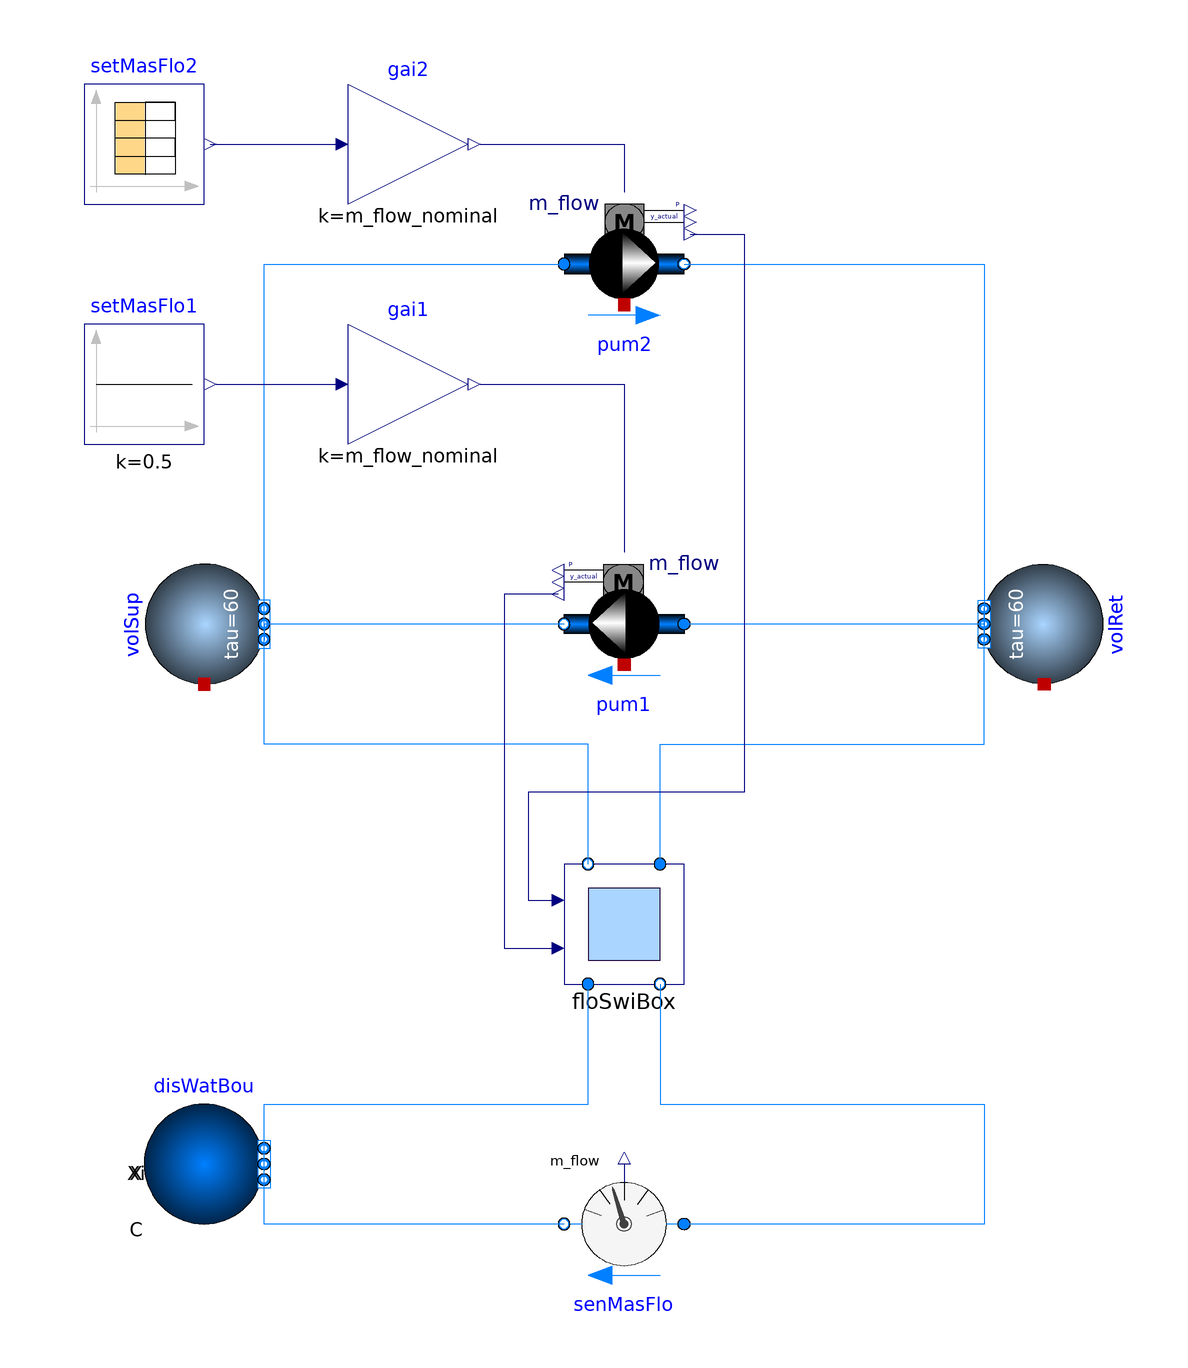

The Modelica model whose source follows is shown above as a component diagram (icons at their Placement, wires along their Line points).

model SwitchBox "Validation of flow switch box"
  extends Modelica.Icons.Example;

  package Medium=Buildings.Media.Water
    "Medium model";
  parameter Modelica.SIunits.MassFlowRate m_flow_nominal=1
    "Nominal water mass flow rate";
  Buildings.Fluid.Delays.DelayFirstOrder volSup(
    redeclare final package Medium = Medium,
    energyDynamics=Modelica.Fluid.Types.Dynamics.SteadyStateInitial,
    final m_flow_nominal=m_flow_nominal,
    tau=60,
    nPorts=3) "Mixing volume supply" annotation (Placement(transformation(
        extent={{-10,-10},{10,10}},
        rotation=90,
        origin={-70,0})));
  Buildings.Fluid.Delays.DelayFirstOrder volRet(
    redeclare final package Medium = Medium,
    energyDynamics=Modelica.Fluid.Types.Dynamics.SteadyStateInitial,
    final m_flow_nominal=m_flow_nominal,
    tau=60,
    nPorts=3) "Mixing volume return" annotation (Placement(transformation(
        extent={{-10,10},{10,-10}},
        rotation=90,
        origin={70,0})));
  LDRD.EnergyTransferStations.BaseClasses.Pump_m_flow pum1(redeclare package
      Medium = Medium, final m_flow_nominal=m_flow_nominal)
    "Chilled water HX secondary pump"
    annotation (Placement(transformation(extent={{10,-10},{-10,10}})));
  LDRD.EnergyTransferStations.BaseClasses.Pump_m_flow pum2(redeclare package
      Medium = Medium, final m_flow_nominal=m_flow_nominal)
    "Chilled water HX secondary pump"
    annotation (Placement(transformation(extent={{-10,50},{10,70}})));
  LDRD.EnergyTransferStations.Combined.Generation5.Subsystems.SwitchBox floSwiBox(
    final m_flow_nominal=m_flow_nominal,
    redeclare final package Medium = Medium,
    trueHoldDuration=300) "Flow switch box"
    annotation (Placement(transformation(extent={{-10,-60},{10,-40}})));
  Buildings.Fluid.Sensors.MassFlowRate senMasFlo(redeclare final package Medium
      = Medium) "District water mass flow rate" annotation (Placement(
        transformation(
        extent={{10,-10},{-10,10}},
        rotation=0,
        origin={0,-100})));
  Buildings.Controls.OBC.CDL.Continuous.Sources.Constant setMasFlo1(k=0.5)
    "Set point for mass flow rate (normalized)"
    annotation (Placement(transformation(extent={{-90,30},{-70,50}})));
  Buildings.Fluid.Sources.Boundary_pT disWatBou(redeclare package Medium =
        Medium, nPorts=2) "District water boundary conditions" annotation (
      Placement(transformation(
        extent={{-10,-10},{10,10}},
        rotation=0,
        origin={-70,-90})));
  Modelica.Blocks.Sources.CombiTimeTable setMasFlo2(
    tableName="tab1",
    table=[0,0; 0.6,1; 0.7,0; 1,1],
    extrapolation=Modelica.Blocks.Types.Extrapolation.Periodic,
    columns={2},
    timeScale=1000) "Set point for mass flow rate (normalized)"
    annotation (Placement(transformation(extent={{-90,70},{-70,90}})));
  Buildings.Controls.OBC.CDL.Continuous.Gain gai2(final k=m_flow_nominal)
    "Scale with nominal mass flow rate"
    annotation (Placement(transformation(extent={{-46,70},{-26,90}})));
  Buildings.Controls.OBC.CDL.Continuous.Gain gai1(final k=m_flow_nominal)
    "Scale with nominal mass flow rate"
    annotation (Placement(transformation(extent={{-46,30},{-26,50}})));
equation
  connect(pum1.port_b, volSup.ports[1]) annotation (Line(points={{-10,0},{-60,0},
          {-60,-2.66667}}, color={0,127,255}));
  connect(volSup.ports[2], pum2.port_a) annotation (Line(points={{-60,-4.44089e-16},
          {-60,60},{-10,60}}, color={0,127,255}));
  connect(pum2.port_b, volRet.ports[1]) annotation (Line(points={{10,60},{60,60},
          {60,-2.66667}}, color={0,127,255}));
  connect(volRet.ports[2], pum1.port_a) annotation (Line(points={{60,8.88178e-16},
          {60,0},{10,0}}, color={0,127,255}));
  connect(floSwiBox.port_bSup, volSup.ports[3]) annotation (Line(points={{-6,-40},
          {-6,-20},{-60,-20},{-60,2.66667}}, color={0,127,255}));
  connect(floSwiBox.port_aRet, volRet.ports[3]) annotation (Line(points={{6,-40},
          {6,-20},{60,-20},{60,2.66667}}, color={0,127,255}));
  connect(floSwiBox.port_bRet, senMasFlo.port_a) annotation (Line(points={{6,-60},
          {6,-80},{60,-80},{60,-100},{10,-100}},
                                       color={0,127,255}));
  connect(senMasFlo.port_b, disWatBou.ports[1]) annotation (Line(points={{-10,
          -100},{-60,-100},{-60,-88}},
                                     color={0,127,255}));
  connect(disWatBou.ports[2], floSwiBox.port_aSup) annotation (Line(points={{-60,-92},
          {-60,-80},{-6,-80},{-6,-60}},
                                    color={0,127,255}));
  connect(pum1.m_flow_actual, floSwiBox.mRev_flow) annotation (Line(points={{-11,
          5},{-20,5},{-20,-54},{-12,-54}}, color={0,0,127}));
  connect(setMasFlo2.y[1], gai2.u)
    annotation (Line(points={{-69,80},{-48,80}}, color={0,0,127}));
  connect(gai2.y, pum2.m_flow_in)
    annotation (Line(points={{-24,80},{0,80},{0,72}}, color={0,0,127}));
  connect(setMasFlo1.y, gai1.u)
    annotation (Line(points={{-68,40},{-48,40}}, color={0,0,127}));
  connect(gai1.y, pum1.m_flow_in)
    annotation (Line(points={{-24,40},{0,40},{0,12}}, color={0,0,127}));
  connect(pum2.m_flow_actual, floSwiBox.mPos_flow) annotation (Line(points={{11,
          65},{20,65},{20,-28},{-16,-28},{-16,-46},{-12,-46}}, color={0,0,127}));
  annotation (Icon(coordinateSystem(preserveAspectRatio=false)), Diagram(
        coordinateSystem(preserveAspectRatio=false, extent={{-120,-120},{120,120}})),
    Documentation(info="<html>
<p>
This model validates that
<a href=\"modelica://Buildings.Experimental.DHC.EnergyTransferStations.Combined.Generation5.Subsystems.SwitchBox\">
Buildings.Experimental.DHC.EnergyTransferStations.Combined.Generation5.Subsystems.SwitchBox</a>
maintains a positive flow rate in the district line outside of the temporization
period set by the controller.
</p>
</html>"),
  experiment(
      StopTime=1000,
      Tolerance=1e-06),
    __Dymola_Commands(
    file="modelica://Buildings/Resources/Scripts/Dymola/Experimental/DHC/EnergyTransferStations/Combined/Generation5/Subsystems/Validation/SwitchBox.mos"
    "Simulate and plot"));
end SwitchBox;